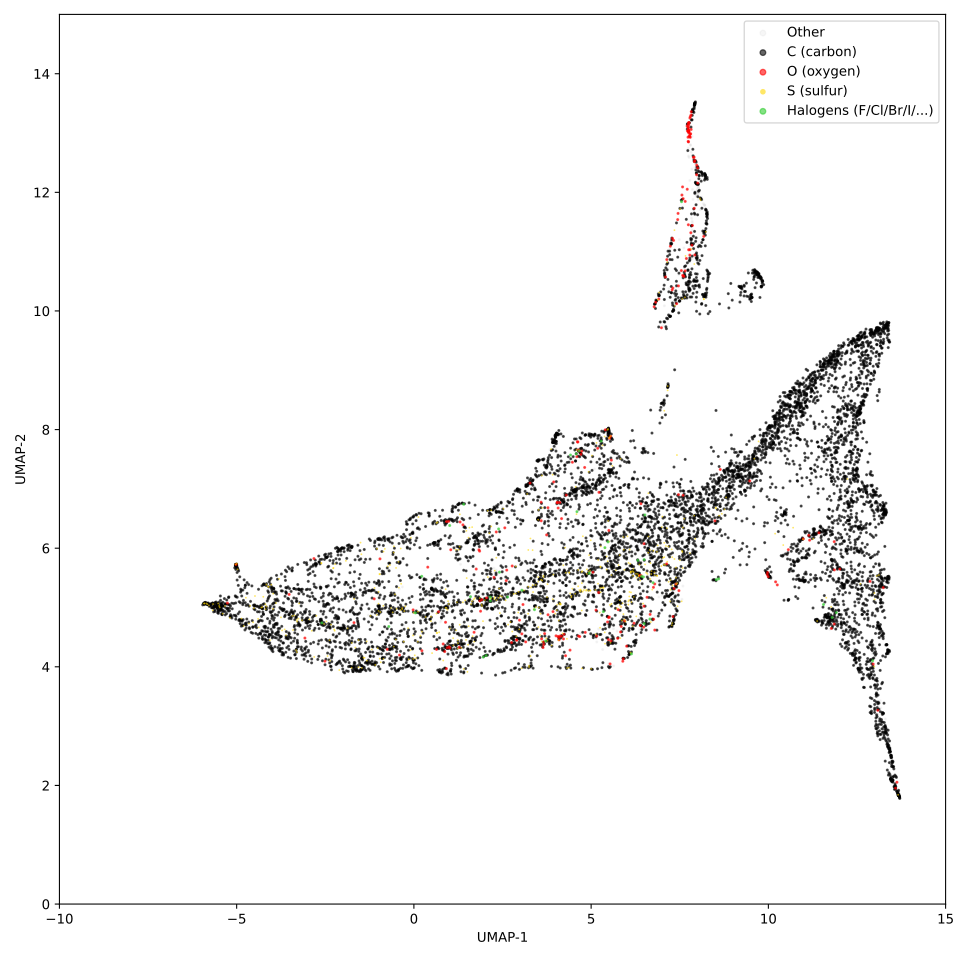

The data file committed next to this chart (first rows):
5.360088348388671875e+00, 5.819337844848632812e+00, 6.000000000000000000e+00
1.281453227996826172e+01, 4.792216777801513672e+00, 6.000000000000000000e+00
3.768013477325439453e+00, 5.104462623596191406e+00, 6.000000000000000000e+00
5.609506607055664062e+00, 5.669458389282226562e+00, 6.000000000000000000e+00
7.171944141387939453e+00, 8.746515274047851562e+00, 6.000000000000000000e+00
5.868212580680847168e-01, 4.308319568634033203e+00, 6.000000000000000000e+00
1.307214736938476562e+01, 3.759406089782714844e+00, 6.000000000000000000e+00
1.367387866973876953e+01, 1.831808328628540039e+00, 6.000000000000000000e+00
5.304756164550781250e+00, 3.985909700393676758e+00, 6.000000000000000000e+00
1.305081272125244141e+01, 3.559267520904541016e+00, 6.000000000000000000e+00
1.260388374328613281e+01, 6.445649147033691406e+00, 6.000000000000000000e+00
5.057604312896728516e+00, 4.526072502136230469e+00, 6.000000000000000000e+00
-2.784615278244018555e+00, 5.728548526763916016e+00, 6.000000000000000000e+00
-9.978812336921691895e-01, 5.064646720886230469e+00, 1.600000000000000000e+01
4.836682796478271484e+00, 7.744562149047851562e+00, 6.000000000000000000e+00
2.525570869445800781e+00, 6.047184944152832031e+00, 6.000000000000000000e+00
3.521440029144287109e+00, 6.514238834381103516e+00, 6.000000000000000000e+00
-5.038792610168457031e+00, 5.196165561676025391e+00, 6.000000000000000000e+00
6.078016281127929688e+00, 4.648436546325683594e+00, 6.000000000000000000e+00
-3.878330469131469727e+00, 4.486477375030517578e+00, 6.000000000000000000e+00
-2.051639318466186523e+00, 5.984655857086181641e+00, 6.000000000000000000e+00
-5.530653476715087891e+00, 5.070874691009521484e+00, 6.000000000000000000e+00
-2.541628360748291016e+00, 4.932520866394042969e+00, 6.000000000000000000e+00
5.464355468750000000e+00, 4.398676872253417969e+00, 7.000000000000000000e+00
1.452389001846313477e+00, 4.550538063049316406e+00, 6.000000000000000000e+00
3.846446037292480469e+00, 5.643157482147216797e+00, 6.000000000000000000e+00
8.746466636657714844e+00, 6.663323402404785156e+00, 6.000000000000000000e+00
1.283975887298583984e+01, 5.891046524047851562e+00, 6.000000000000000000e+00
1.303638935089111328e+01, 3.138504981994628906e+00, 6.000000000000000000e+00
9.224949836730957031e+00, 7.040231704711914062e+00, 6.000000000000000000e+00
1.032069969177246094e+01, 8.107283592224121094e+00, 6.000000000000000000e+00
8.661083221435546875e+00, 6.501255512237548828e+00, 6.000000000000000000e+00
1.016302967071533203e+01, 8.218024253845214844e+00, 6.000000000000000000e+00
8.781951904296875000e+00, 6.233598709106445312e+00, 6.000000000000000000e+00
7.609497070312500000e+00, 6.840548515319824219e+00, 6.000000000000000000e+00
1.078456783294677734e+01, 7.729286193847656250e+00, 6.000000000000000000e+00
9.210524559020996094e+00, 7.326186656951904297e+00, 6.000000000000000000e+00
1.273089790344238281e+01, 6.015993118286132812e+00, 6.000000000000000000e+00
1.200062465667724609e+01, 7.877703189849853516e+00, 6.000000000000000000e+00
1.318922996520996094e+01, 5.421436309814453125e+00, 6.000000000000000000e+00
1.223573303222656250e+01, 6.466465473175048828e+00, 6.000000000000000000e+00
1.227148437500000000e+01, 6.465365409851074219e+00, 6.000000000000000000e+00
1.338340568542480469e+01, 9.781993865966796875e+00, 6.000000000000000000e+00
1.175719451904296875e+01, 4.820394992828369141e+00, 6.000000000000000000e+00
7.925414085388183594e+00, 1.253468990325927734e+01, 8.000000000000000000e+00
-4.432185649871826172e+00, 5.021319866180419922e+00, 6.000000000000000000e+00
7.910961627960205078e+00, 1.346556568145751953e+01, 6.000000000000000000e+00
1.658537387847900391e+00, 5.096937656402587891e+00, 6.000000000000000000e+00
-8.024194836616516113e-01, 4.386416912078857422e+00, 6.000000000000000000e+00
5.822708606719970703e+00, 6.533202171325683594e+00, 6.000000000000000000e+00
7.381118774414062500e+00, 5.448503971099853516e+00, 6.000000000000000000e+00
6.856857299804687500e+00, 5.939151763916015625e+00, 1.600000000000000000e+01
5.472881793975830078e+00, 6.134871482849121094e+00, 7.000000000000000000e+00
6.906381130218505859e+00, 9.729731559753417969e+00, 6.000000000000000000e+00
5.403702735900878906e+00, 5.732895851135253906e+00, 6.000000000000000000e+00
6.096009254455566406e+00, 4.229173183441162109e+00, 6.000000000000000000e+00
7.483492851257324219e+00, 6.282695293426513672e+00, 6.000000000000000000e+00
8.219571113586425781e+00, 6.410041809082031250e+00, 6.000000000000000000e+00
7.215091705322265625e+00, 1.094931316375732422e+01, 6.000000000000000000e+00
1.198612976074218750e+01, 4.946793556213378906e+00, 6.000000000000000000e+00
1.263726711273193359e+01, 3.977453470230102539e+00, 6.000000000000000000e+00
... 8,438 more rows
